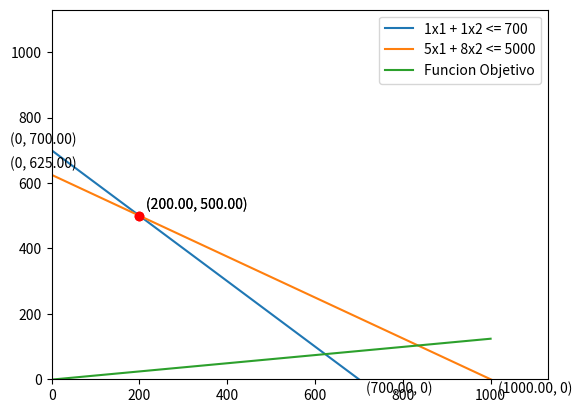

Reproduce this figure in Python.
import re
import numpy as np
import matplotlib.pyplot as plt
from sympy import symbols, solve

restricciones = ['x1 + x2 <= 700','5x1+8x2<=5000']
objetivo = 'max z = 0.08x1 + 0.1x2' #funciuon de prueba

#------------------------------------- FUNCION OBJETIVO------------------------------------------

# objetivo = input("Ingrese la función objetivo: ")


# Extraer los coeficientes de la función objetivo
coeficientes_objetivo = re.findall(r'\b\d*x\d*\b', objetivo)
coef_obj_dict = {}
for coef in coeficientes_objetivo:
    valor = coef.replace("x1", "").replace("x2", "").replace("*", "")
    valor = int(valor) if valor else 1
    if "x1" in coef:
        coef_obj_dict["x1"] = valor
    elif "x2" in coef:
        coef_obj_dict["x2"] = valor
    # coef_obj_dict["z"] = 0 if coef_obj_dict.get("z") is None else coef_obj_dict.get("z")
    
valor2 = 0

#Definir la ecuacion de la recta correspondiente
m = coef_obj_dict['x1']
b = coef_obj_dict['x2'] *valor2
z = lambda x1: m * x1 + b


# Crear una función de la forma z = ax + by + c
# def crear_funcion(coef_dict):
#     a = coef_dict.get("x1", 0)
#     b = coef_dict.get("x2", 0)
#     c = coef_dict.get("z", 0)
#     return lambda x: (-a*x + c)/b if b != 0 else np.nan

print(coef_obj_dict)

#-------------------------------------------- RESTRICCIONES ----------------------------------


# restricciones = ["0x1 + 2x2 >= 12", "3x1 - 2x2 <= 18","8x1 + 9x2 <= 7","x1 + x2 <=4"]
# restricciones = []
# while True:
#     restriccion = input("Ingrese una restricción (o escriba 'fin' si terminó): ")
#     if restriccion == "fin":
#         break
#     restricciones.append(restriccion)

# Crear el diccionario principal
diccionario_restricciones = {}

for i, restriccion in enumerate(restricciones):
    # Crear un diccionario para cada restricción
    coeficientes = re.findall(r'\b\d*x\d*\b', restriccion)
    coef_dict = {}
    for coef in coeficientes:
        valor = coef.replace("x1", "").replace("x2", "").replace("*", "")
        valor = int(valor) if valor else 1
        if "x1" in coef:
            coef_dict["x1"] = valor
        elif "x2" in coef:
            coef_dict["x2"] = valor
    
    # Obtener el signo y el término independiente
    signo = "<="
    if ">=" in restriccion:
        signo = ">="
    elif "<=" in restriccion:
        signo = "<="
    termino_independiente = re.findall(r'(?<=[<=>])\s*-?\d+', restriccion)
    termino_independiente = int(termino_independiente[0]) if termino_independiente else 0
    
    # Agregar el signo y el término independiente al diccionario
    coef_dict["signo"] = signo
    coef_dict["termino_independiente"] = termino_independiente
    
    # Agregar el diccionario de coeficientes al diccionario principal
    diccionario_restricciones[f"restriccion_{i+1}"] = coef_dict

print(diccionario_restricciones)
# print(diccionario_restricciones["restriccion_2"]['x1'])
    
    

#coeficientes de la funcion objetivo
# coeficientes = re.findall(r'\d+', objetivo)
# coeficientes = [int(c) for c in coeficientes]
# print('coef',coeficientes)



#si es max o min
if "max" in objetivo:
    signo = -1  
    print('max')
else:
    signo = 1 
    print('min')


#------------------------------------ Grafica --------------------------------------

# Grafica restriccion
fig, ax = plt.subplots()
# Definir la función que grafica una restricción
def plot_restriccion(coeficientes, termino_independiente, signo):
    x1 = [-2000, 2000] # Rango de valores para la variable x1
    x2 = [(termino_independiente - coeficientes[0] * x1[0]) / coeficientes[1],
          (termino_independiente - coeficientes[0] * x1[1]) / coeficientes[1]]
    plt.plot(x1, x2, label=f'{coeficientes[0]}x1 + {coeficientes[1]}x2 {signo} {termino_independiente}')
    if coeficientes[0] == 0:
        x = termino_independiente / coeficientes[1]
        y = 0
    elif coeficientes[1] == 0:
        x = 0
        y = termino_independiente / coeficientes[0]
    else:
        x = termino_independiente / coeficientes[0]
        y = termino_independiente / coeficientes[1]
    
    # Agregar texto con las coordenadas de la intersección
    plt.annotate(f'({x:.2f}, 0)', xy=(x, 0), xytext=(5, -10), textcoords='offset points')
    plt.annotate(f'(0, {y:.2f})', xy=(0, y), xytext=(-30, 5), textcoords='offset points')
    
    
#Cambia el tamano del grafico
    plt.ylim(0, 1000)
    plt.xlim(0, 1000)
    

#Funcion que encuentra el punto donde las restricciones se intersectan hecho con sympy
# def encontrar_punto_corte(r1,r2):
#     x1, x2 = symbols('x1 x2')
#     eq1 = r1['x1']*x1 + r1['x2']*x2 - r1['termino_independiente']
#     eq2 = r2['x1']*x1 + r2['x2']*x2 - r2['termino_independiente']
#     sol = solve((eq1,eq2),(x1,x2))
#     punto_corte = (sol[x1], sol[x2])
#     return punto_corte

#Punto de corte manual

def encontrar_punto_de_corte(restriccion1, restriccion2):
    a1, b1, c1 = restriccion1['x1'], restriccion1['x2'], restriccion1['termino_independiente']
    a2, b2, c2 = restriccion2['x1'], restriccion2['x2'], restriccion2['termino_independiente']
    
    if a1*b2 - a2*b1 == 0:
        return None  # Las restricciones son paralelas
    
    x = (b2*c1 - b1*c2) / (a1*b2 - a2*b1)
    y = (a1*c2 - a2*c1) / (a1*b2 - a2*b1)
    
    return x, y

def encontrar_todos_los_puntos(diccionario_restricciones):
    puntos_de_corte = []
    restricciones = list(diccionario_restricciones.values())
    for i in range(len(restricciones)):
        for j in range(i + 1, len(restricciones)):
            punto_de_corte = encontrar_punto_de_corte(restricciones[i], restricciones[j])
            if punto_de_corte is not None:
                puntos_de_corte.append(punto_de_corte)
    return puntos_de_corte

def verificar_factibilidad(punto, diccionario_restricciones):
    for restriccion in diccionario_restricciones.values():
        if restriccion['signo'] == "<=":
            if punto[0]*restriccion['x1'] + punto[1]*restriccion['x2'] > restriccion['termino_independiente']:
                return False
        elif restriccion['signo'] == ">=":
            if punto[0]*restriccion['x1'] + punto[1]*restriccion['x2'] < restriccion['termino_independiente']:
                return False
        elif restriccion['signo'] == "==":
            if punto[0]*restriccion['x1'] + punto[1]*restriccion['x2'] != restriccion['termino_independiente']:
                return False
    return True


#colorear





puntos_de_corte = encontrar_todos_los_puntos(diccionario_restricciones)
print('puntos de corte: ',puntos_de_corte)



# factible = verificar_factibilidad((2,6),diccionario_restricciones)
# print(factible)


# xd = encontrar_punto_corte(diccionario_restricciones['restriccion_1'],diccionario_restricciones['restriccion_2'])
# print('punto de corte:',xd)




#prueba del punto de corte (da (2,6))
# print(encontrar_punto_corte(diccionario_restricciones["restriccion_1"],diccionario_restricciones["restriccion_2"]))


#NOTA: Tambien se puede solventar manualmente, primero identificando las restricciones que se intersectan y luego
# despejando alguno de los x (x1 por ejemplo) para poder obtener x2 en un sistema de ecuaciones




#======================================= TESTEO ==========================================
# Ejemplo de cómo llamar a la función plot_restriccion de forma manual

# plot_restriccion([diccionario_restricciones['restriccion_2']['x1'],
#                   diccionario_restricciones['restriccion_2']['x2']],
#                  diccionario_restricciones['restriccion_2']['termino_independiente'],
#                  diccionario_restricciones["restriccion_2"]['signo'])
# # print(diccionario_restricciones["restriccion_2"]['x1'])

#=========================================================================================



#Graficamos todas las restricciones
for restriccion in diccionario_restricciones.values():
    plot_restriccion([restriccion['x1'], restriccion['x2']], restriccion['termino_independiente'], restriccion['signo'])
    # Graficamos los puntos de corte
    for i, punto in enumerate(puntos_de_corte):
        ax.plot(punto[0], punto[1],'ro')
        ax.annotate(f'({punto[0]:.2f}, {punto[1]:.2f})', (punto[0], punto[1]), textcoords='offset points', xytext=(5,5))

        

#Grafica la funcion objetivo
x = [0, max(10, max(ax.get_xlim()))]
y = [(coef_obj_dict["x2"] * i - coef_obj_dict["x1"]) / coef_obj_dict["x1"] for i in x]
ax.plot(x, y, label="Funcion Objetivo")

#pintar la region factible
    

    # Configurar los límites de los ejes x e y
plt.xlim(0, 1130)
plt.ylim(0, 1130)



plt.legend()
plt.show()
